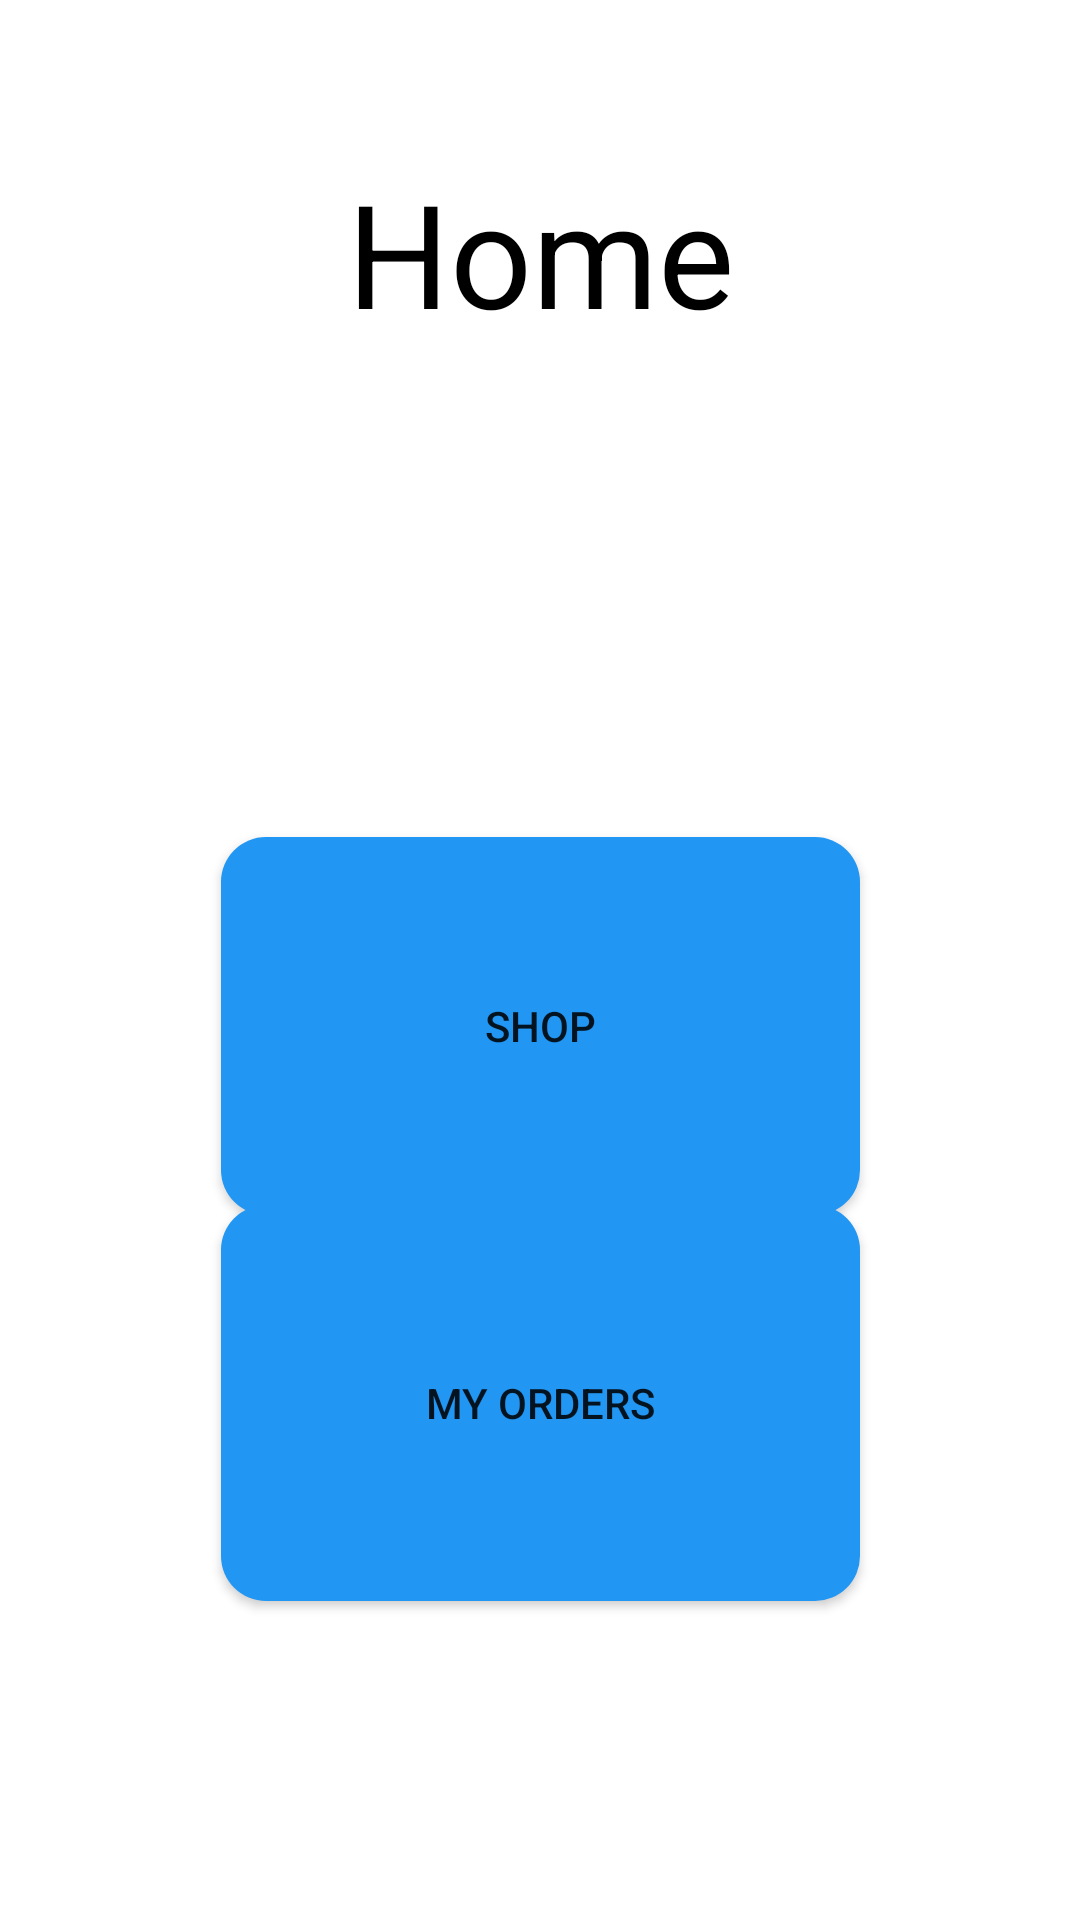

Write the Android layout XML for this screen, with the resource values it uses.
<!-- AndroidManifest.xml: application theme Theme.B07finalproject -->
<!-- res/layout/activity_main.xml -->
<?xml version="1.0" encoding="utf-8"?>
<androidx.constraintlayout.widget.ConstraintLayout xmlns:android="http://schemas.android.com/apk/res/android"
    xmlns:app="http://schemas.android.com/apk/res-auto"
    xmlns:tools="http://schemas.android.com/tools"
    android:layout_width="match_parent"
    android:layout_height="match_parent"
    tools:context=".MainActivity">

    <TextView
        android:id="@+id/customer_home"
        android:layout_width="317dp"
        android:layout_height="72dp"
        android:layout_marginTop="52dp"
        android:text="Home"
        android:textAlignment="center"
        android:textSize="48sp"
        app:layout_constraintEnd_toEndOf="parent"
        app:layout_constraintStart_toStartOf="parent"
        app:layout_constraintTop_toTopOf="parent"
        android:textColor="@color/black"/>

    <Button
        android:id="@+id/AllStoresBtn"
        android:layout_width="213dp"
        android:layout_height="126dp"
        android:layout_marginTop="155dp"
        android:background="@drawable/btn_background"
        android:text="shop"
        app:layout_constraintEnd_toEndOf="parent"
        app:layout_constraintStart_toStartOf="parent"
        app:layout_constraintTop_toBottomOf="@+id/customer_home" />

    <Button
        android:id="@+id/MyOrdersBtn"
        android:layout_width="213dp"
        android:layout_height="132dp"
        android:layout_marginTop="30dp"
        android:layout_marginBottom="140dp"
        android:background="@drawable/btn_background"
        android:text="my orders"
        app:layout_constraintBottom_toBottomOf="parent"
        app:layout_constraintEnd_toEndOf="parent"
        app:layout_constraintStart_toStartOf="parent"
        app:layout_constraintTop_toBottomOf="@+id/AllStoresBtn" />

</androidx.constraintlayout.widget.ConstraintLayout>
<!-- resources referenced by this layout -->
<resources>
  <color name="black">#FF000000</color>
  <!-- drawable btn_background (drawable) -->
  <?xml version="1.0" encoding="utf-8"?>
  <shape xmlns:android="http://schemas.android.com/apk/res/android">
      <corners android:radius="15dp"/>
      <solid android:color="#2196F3"/>
  </shape>
  <style name="Theme.B07finalproject" parent="Theme.MaterialComponents.DayNight.DarkActionBar">
          
          <item name="colorPrimary">#2196F3</item>
          <item name="colorPrimaryVariant">#7C000000</item>
          <item name="colorOnPrimary">@color/white</item>
          
          <item name="colorSecondary">@color/teal_200</item>
          <item name="colorSecondaryVariant">@color/teal_700</item>
          <item name="colorOnSecondary">@color/black</item>
          
          <item name="android:statusBarColor" tools:targetApi="l">?attr/colorPrimaryVariant</item>
          
          <item name="android:windowAnimationStyle">@style/CustomActivityAnimation</item>
      </style>
  <color name="white">#FFFFFFFF</color>
  <color name="teal_200">#FF03DAC5</color>
  <color name="teal_700">#FF018786</color>
  <style name="CustomActivityAnimation" parent="@android:style/Animation.Activity">
          <item name="android:activityOpenEnterAnimation">@anim/slide_in_right</item>
          <item name="android:activityOpenExitAnimation">@anim/slide_out_left</item>
          <item name="android:activityCloseEnterAnimation">@anim/slide_in_left</item>
          <item name="android:activityCloseExitAnimation">@anim/slide_out_right</item>
      </style>
</resources>
